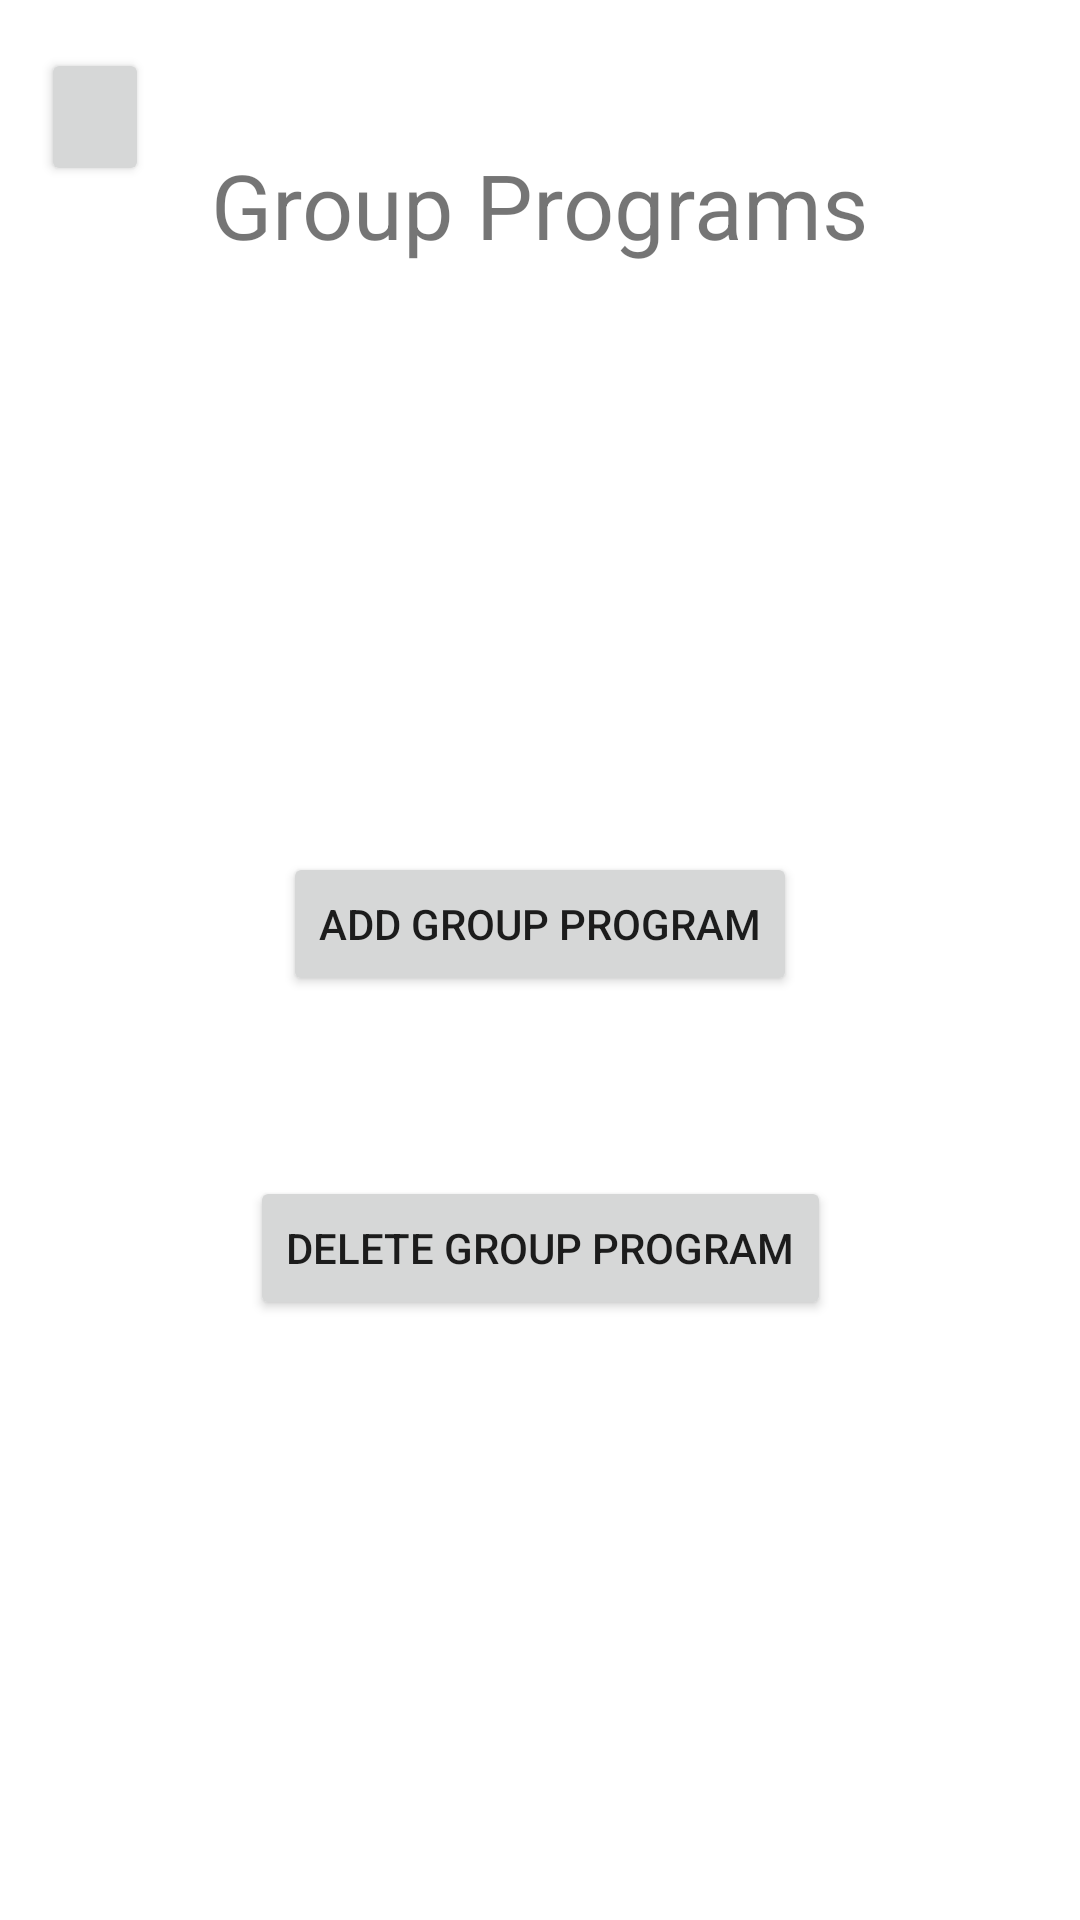

Reconstruct the res/layout file that produces this screen, plus the resources it refers to.
<!-- AndroidManifest.xml: application theme Theme.Gymius -->
<!-- res/layout/activity_admin_frag_6.xml -->
<?xml version="1.0" encoding="utf-8"?>
<androidx.constraintlayout.widget.ConstraintLayout xmlns:android="http://schemas.android.com/apk/res/android"
    xmlns:app="http://schemas.android.com/apk/res-auto"
    xmlns:tools="http://schemas.android.com/tools"
    android:id="@+id/frameLayout3"
    android:layout_width="match_parent"
    android:layout_height="match_parent"
    tools:context=".ActivityAdminGroupPrograms">

    <Button
        android:id="@+id/admin_to_home4"
        android:layout_width="36dp"
        android:layout_height="46dp"
        android:layout_marginTop="16dp"
        android:drawableBottom="@drawable/ic_to_home"
        android:text=""
        app:layout_constraintEnd_toEndOf="parent"
        app:layout_constraintHorizontal_bias="0.042"
        app:layout_constraintStart_toStartOf="parent"
        app:layout_constraintTop_toTopOf="parent" />

    <TextView
        android:id="@+id/gp_text"
        android:layout_width="wrap_content"
        android:layout_height="wrap_content"
        android:layout_marginTop="48dp"
        android:text="Group Programs"
        android:textSize="30sp"
        app:layout_constraintEnd_toEndOf="parent"
        app:layout_constraintStart_toStartOf="parent"
        app:layout_constraintTop_toTopOf="parent" />

    <Button
        android:id="@+id/gp_button1"
        android:layout_width="wrap_content"
        android:layout_height="wrap_content"
        android:layout_marginTop="284dp"
        android:text="Add Group Program"
        app:layout_constraintEnd_toEndOf="parent"
        app:layout_constraintStart_toStartOf="parent"
        app:layout_constraintTop_toTopOf="parent" />

    <Button
        android:id="@+id/gp_button2"
        android:layout_width="wrap_content"
        android:layout_height="wrap_content"
        android:layout_marginTop="392dp"
        android:text="Delete Group Program"
        app:layout_constraintEnd_toEndOf="parent"
        app:layout_constraintHorizontal_bias="0.502"
        app:layout_constraintStart_toStartOf="parent"
        app:layout_constraintTop_toTopOf="parent" />

</androidx.constraintlayout.widget.ConstraintLayout>
<!-- resources referenced by this layout -->
<resources>
  <style name="Theme.Gymius" parent="Theme.MaterialComponents.DayNight.DarkActionBar">
          
          <item name="colorPrimary">@color/purple_500</item>
          <item name="colorPrimaryVariant">@color/purple_700</item>
          <item name="colorOnPrimary">@color/white</item>
          
          <item name="colorSecondary">@color/teal_200</item>
          <item name="colorSecondaryVariant">@color/teal_700</item>
          <item name="colorOnSecondary">@color/black</item>
          
          <item name="android:statusBarColor" tools:targetApi="l">?attr/colorPrimaryVariant</item>
          
      </style>
  <!-- not gathered from this repository: default colours our renderer supplied (Android Studio template values) -->
  <color name="purple_500">#FF6200EE</color>
  <color name="purple_700">#FF3700B3</color>
  <color name="teal_200">#FF03DAC5</color>
  <color name="teal_700">#FF018786</color>
  <color name="black">#FF000000</color>
  <color name="white">#FFFFFFFF</color>
</resources>
